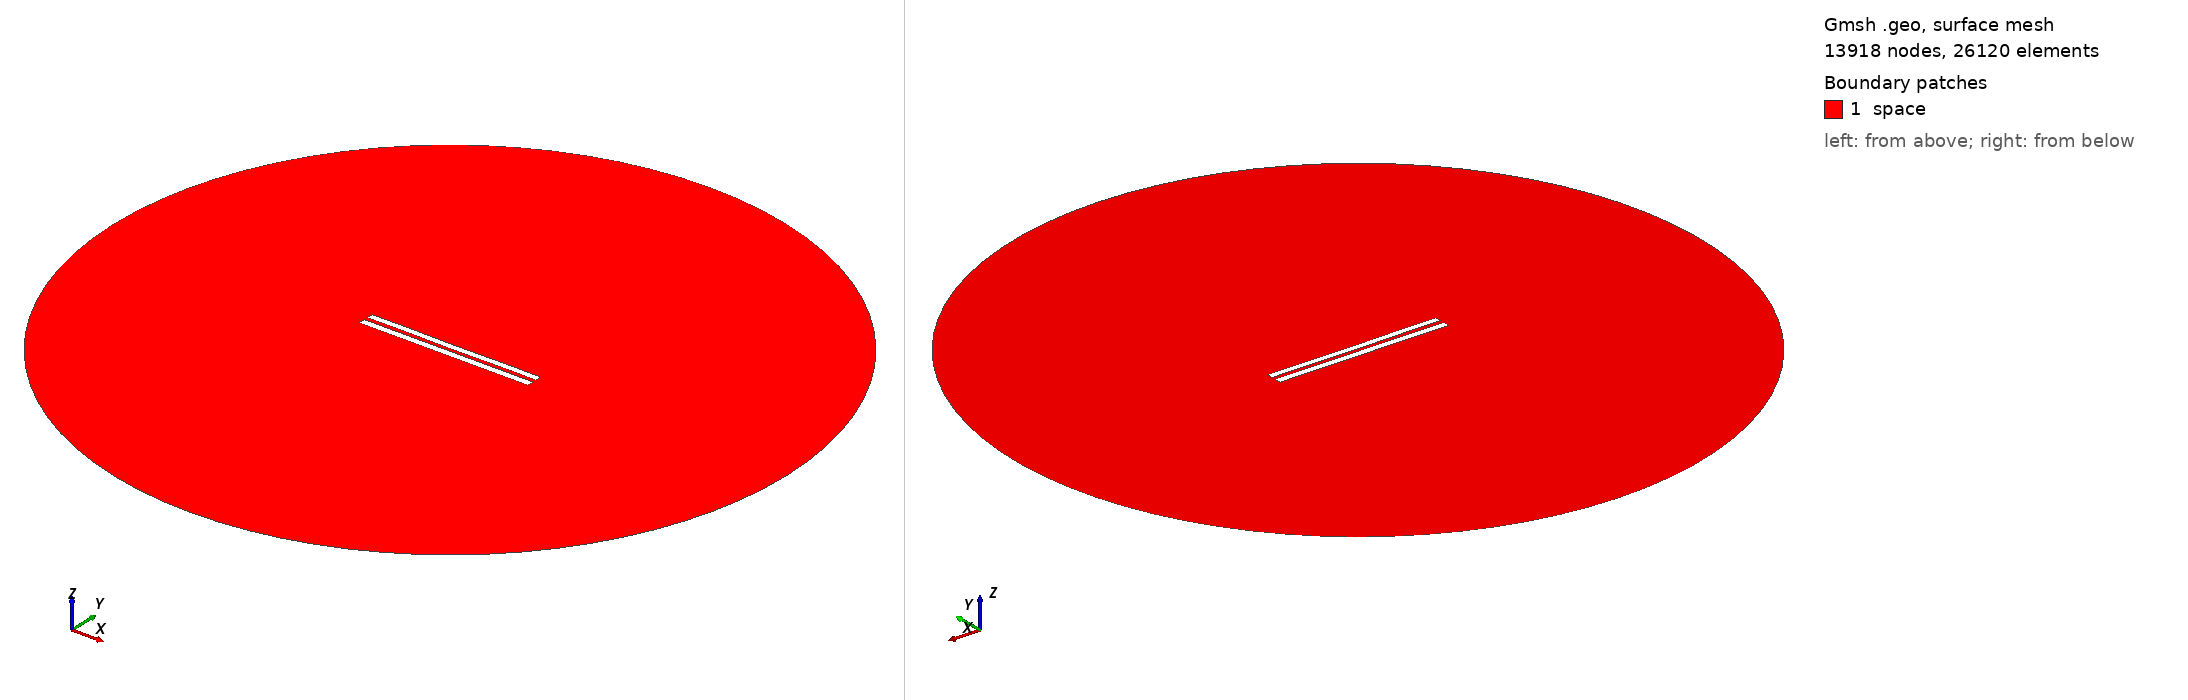

Gmsh geometry script, surface-meshed: 13918 nodes, 26120 surface elements. Boundary patches (legend numbers): 1 space. Left view from above one corner, right view from below the opposite corner. Legend entries are the model's physical surfaces. The drawing asked Gmsh for element sizes between 1% and 20% of the model's largest extent; the script's own settings can give other sizes.

=== 5789.geo (drawn) ===
//---------------------------------------
// Geometry kernel
//---------------------------------------

SetFactory("OpenCASCADE");



//---------------------------------------
// Parameters of the geometry
//---------------------------------------

// Overetch of the upper plate
overetch = 0.125;

// Distance between the plates
distance = 2.5;

// Discretization over the x axis (for the deformation)
nx = 50; 

// Length of the plate
L = 100 - overetch; 

// Number of modes
n = 4; 

// 1st mode coefficient
coeff(1) = -0.075;
beta(1) = 0.596864 * 3.1415926535 / L;

// 2nd mode coefficient
coeff(2) = -0.075;
beta(2) = 1.49418 * 3.1415926535 / L;

// 3rd mode coefficient
coeff(3) = 0.0;
beta(3) = 2.50025 * 3.1415926535 / L;

// 4th mode coefficient
coeff(4) = 0.07499999999999998;
beta(4) = 3.49999 * 3.1415926535 / L;



//---------------------------------------
// Upper plate (deformed rectangle)
//---------------------------------------

// Coordiantes of the upper plate
xmin = -50;
xmax = 50 - overetch;

// Height of the upper plate
yheight = 4 - 2 * overetch;

// Indexes of the points
UpperID[] = {};
LowerID[] = {};
LeftID[] = {};
RightID[] = {};

// Point index
p = 1;

// Horizontal edges
For i In {1:nx}
    x = xmin + (i-1)*(xmax - xmin)/(nx-1);

    y_bottom = distance / 2 + overetch;
    For j In {1:n}
        C = (Cosh(beta(j)*L) + Cos(beta(j)*L)) / (Sinh(beta(j)*L) + Sin(beta(j)*L));
        y_bottom  = y_bottom + coeff(j) * (Cosh(beta(j)*(x+50)) - Cos(beta(j)*(x+50)) - C * (Sinh(beta(j)*(x+50)) - Sin(beta(j)*(x+50))));
    EndFor

    y_top = y_bottom + yheight;

    Point(p) = {x, y_top, 0, 1.0};
    UpperID[i] = p;
    p = p + 1;

    Point(p) = {x, y_bottom, 0, 1.0};
    LowerID[i] = p;
    p = p + 1;
EndFor

// Create point lists
UpperPts[] = {}; LowerPts[] = {};
For i In {1:nx}
  UpperPts[] += {UpperID[i]};
  LowerPts[] += {LowerID[i]};
EndFor

// Build splines
Spline(1) = {UpperPts[]};
Spline(2) = {LowerPts[]};
Line(3) = {LowerPts[nx-1], UpperPts[nx-1]};
Line(4) = {LowerPts[0], UpperPts[0]};

// Build the plane surface
Curve Loop(1) = {2, 3, -1, -4};
Plane Surface(1) = {1};



//---------------------------------------
// Lower plate (rectangle)
//---------------------------------------

// Vertices
Point(1001) = {-50, -1, 0, 1.0};
Point(1002) = { 50, -1, 0, 1.0};
Point(1003) = { 50,  -5, 0, 1.0};
Point(1004) = {-50,  -5, 0, 1.0};

// Edges
Line(5) = {1001, 1002};
Line(6) = {1002, 1003};
Line(7) = {1003, 1004};
Line(8) = {1004, 1001};

// Plane surface
Line Loop(2) = {5, 6, 7, 8};
Plane Surface(2) = {2}; 



//---------------------------------------
// Outer (fictious) boundary
//---------------------------------------

// Points
Point(1005) = {0, 0, 0};       // Center
Point(1006) = {200, 0, 0};     // Start point
Point(1007) = {0, 200, 0};     // 90 degrees
Point(1008) = {-200, 0, 0};    // 180 degrees
Point(1009) = {0, -200, 0};    // 270 degrees

// Circle arcs (each needs start, center, end)
Circle(9) = {1006, 1005, 1007};
Circle(10) = {1007, 1005, 1008};
Circle(11) = {1008, 1005, 1009};
Circle(12) = {1009, 1005, 1006};

// Plane surface for the entire domain
Curve Loop(3) = {9, 10, 11, 12};
Surface(3) = {3};

// Subtract the plates from the whole domain to obtain the actual domain where we want to solve the equations
BooleanDifference{ Surface{3}; Delete; }{ Surface{1}; Surface{2}; Delete; }




//---------------------------------------
// Transfinite Lines/Curves
//---------------------------------------

// Set the number of points on the boundaries
r = 7;

// Plates
Transfinite Curve {1, 2} = 50*r Using Progression 1;
Transfinite Curve {3, 4} = 2*r Using Progression 1;
Transfinite Line {5, 7} = 50*r Using Progression 1;
Transfinite Line {6, 8} = 2*r Using Progression 1;

// Outer boundary
Transfinite Line {9, 10, 11, 12} = 20 Using Progression 1;



//---------------------------------------
// Physical groups
//---------------------------------------                

// Physical curves (boundaries)
Physical Line("force_segment", 10) = {2};
Physical Line("upper_plate", 11) = {1, 3, 4};
Physical Line("lower_plate", 12) = {5, 6, 7, 8};
Physical Line("boundary", 20) = {9, 10, 11, 12};

// Physical Surfaces
Physical Surface("space", 30) = {3};



//---------------------------------------
// 6. Generate the Mesh
//---------------------------------------

// 2D mesh generation
Mesh 2;
